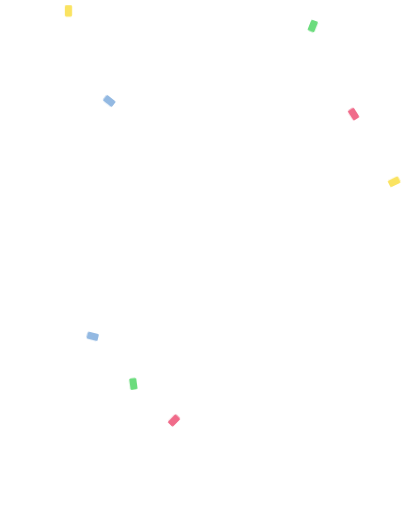
t = 0.00 s
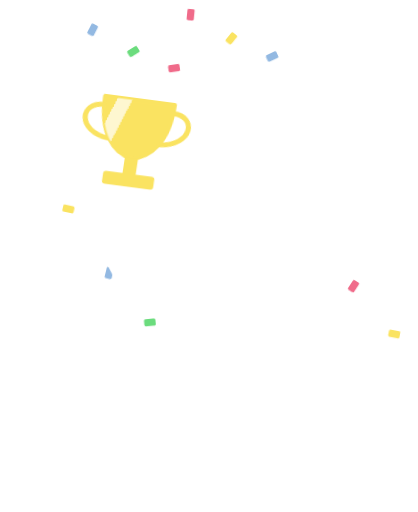
t = 0.79 s
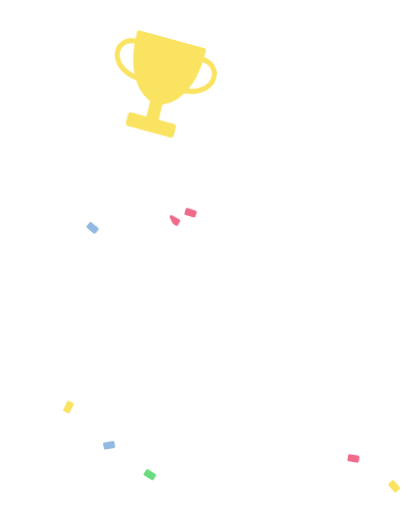
t = 1.57 s
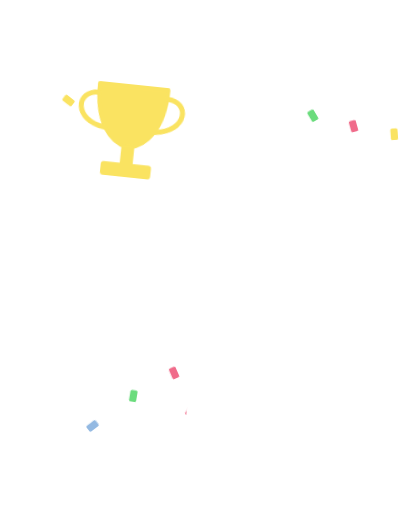
t = 2.36 s
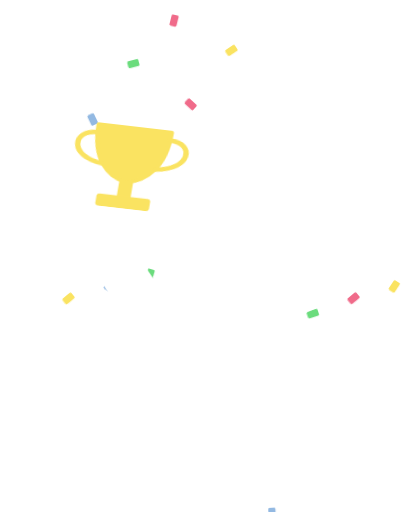
t = 3.14 s
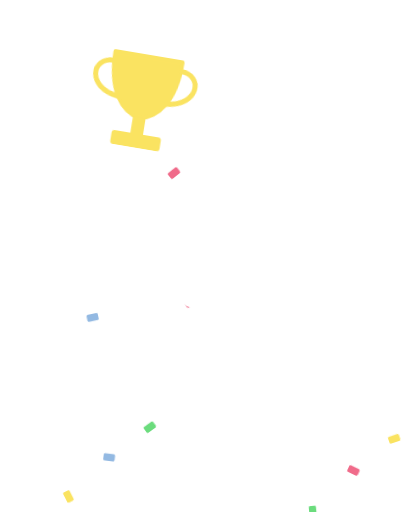
t = 3.93 s

The animated SVG that drew these frames (rendered in a browser with its animation timeline set to each time). Animation: 5 CSS @keyframes rules; one cycle of 4.71 s, repeats indefinitely.

<svg xmlns="http://www.w3.org/2000/svg" viewBox="-40 -330 1160 1420" class="mascotte mascotte-victoire-tournoi-blanc mascotte-victoire-tournoi" role="img" aria-label="Victoire en tournoi">
<style>
.mascotte.mascotte-victoire-tournoi-blanc { --mascot: #ffffff; --line: #fae361; }
.mascotte-victoire-tournoi .m { fill: var(--mascot); }
.mascotte-victoire-tournoi .shadow { fill: var(--mascot); opacity: .12; }
.mascotte-victoire-tournoi g { transform-box: view-box; transform-origin: 0 0; }
.mascotte-victoire-tournoi .rig { animation: victoire-tournoi-hop 1.2s linear infinite; }
@keyframes victoire-tournoi-hop { 0%{transform:translateY(0) scale(1,1);animation-timing-function:cubic-bezier(.45,0,.55,1)} 16%{transform:translateY(0) scale(1.07,0.89);animation-timing-function:cubic-bezier(.33,1,.68,1)} 42%{transform:translateY(-70px) scale(.97,1.04);animation-timing-function:cubic-bezier(.32,0,.67,0)} 62%{transform:translateY(0) scale(1.08,0.88);animation-timing-function:cubic-bezier(.33,1,.68,1)} 76%{transform:translateY(0) scale(.98,1.02);animation-timing-function:cubic-bezier(.45,0,.55,1)} 90%,100%{transform:translateY(0) scale(1,1)} }
.mascotte-victoire-tournoi .arm { animation: victoire-tournoi-arm 1.2s cubic-bezier(.45,0,.55,1) infinite; }
@keyframes victoire-tournoi-arm { 0%,100%{transform:rotate(6deg)} 16%{transform:rotate(2deg)} 42%{transform:rotate(22deg)} 62%{transform:rotate(8deg)} }
.mascotte-victoire-tournoi .trophy { animation: victoire-tournoi-trophy .6s cubic-bezier(.34,1.56,.64,1) both; }
@keyframes victoire-tournoi-trophy { from{transform:scale(0) rotate(-40deg)} to{transform:scale(1) rotate(0)} }
.mascotte-victoire-tournoi .shine { animation: victoire-tournoi-shine 1.8s ease-in-out .6s infinite; }
@keyframes victoire-tournoi-shine { 0%{transform:translateX(0)} 40%,100%{transform:translateX(300px)} }
.mascotte-victoire-tournoi .cf { animation: victoire-tournoi-fall 2.4s linear infinite; }
@keyframes victoire-tournoi-fall { from{transform:translateY(0) rotate(0)} to{transform:translateY(1400px) rotate(720deg)} }
.mascotte-victoire-tournoi .cf0 { animation-delay: -0.00s; animation-duration: 2.00s; }
.mascotte-victoire-tournoi .cf1 { animation-delay: -0.41s; animation-duration: 2.30s; }
.mascotte-victoire-tournoi .cf2 { animation-delay: -0.82s; animation-duration: 2.60s; }
.mascotte-victoire-tournoi .cf3 { animation-delay: -1.23s; animation-duration: 2.00s; }
.mascotte-victoire-tournoi .cf4 { animation-delay: -1.64s; animation-duration: 2.30s; }
.mascotte-victoire-tournoi .cf5 { animation-delay: -2.05s; animation-duration: 2.60s; }
.mascotte-victoire-tournoi .cf6 { animation-delay: -0.06s; animation-duration: 2.00s; }
.mascotte-victoire-tournoi .cf7 { animation-delay: -0.47s; animation-duration: 2.30s; }
.mascotte-victoire-tournoi .cf8 { animation-delay: -0.88s; animation-duration: 2.60s; }
.mascotte-victoire-tournoi .cf9 { animation-delay: -1.29s; animation-duration: 2.00s; }
.mascotte-victoire-tournoi .cf10 { animation-delay: -1.70s; animation-duration: 2.30s; }
.mascotte-victoire-tournoi .cf11 { animation-delay: -2.11s; animation-duration: 2.60s; }
@media (prefers-reduced-motion: reduce) { .mascotte-victoire-tournoi * { animation: none !important; } }
</style>
<ellipse class="shadow" cx="580" cy="1056.233" rx="280" ry="26"/><g transform="translate(150.0 -300.0)"><g class="cf cf0"><rect x="-10" y="-16" width="20" height="32" rx="4" fill="#fae361"/></g></g><g transform="translate(263.0 -300.0)"><g class="cf cf1"><rect x="-10" y="-16" width="20" height="32" rx="4" fill="#93b9e2"/></g></g><g transform="translate(376.0 -300.0)"><g class="cf cf2"><rect x="-10" y="-16" width="20" height="32" rx="4" fill="#6bdc7d"/></g></g><g transform="translate(489.0 -300.0)"><g class="cf cf3"><rect x="-10" y="-16" width="20" height="32" rx="4" fill="#f06b8a"/></g></g><g transform="translate(602.0 -300.0)"><g class="cf cf4"><rect x="-10" y="-16" width="20" height="32" rx="4" fill="#fae361"/></g></g><g transform="translate(715.0 -300.0)"><g class="cf cf5"><rect x="-10" y="-16" width="20" height="32" rx="4" fill="#93b9e2"/></g></g><g transform="translate(828.0 -300.0)"><g class="cf cf6"><rect x="-10" y="-16" width="20" height="32" rx="4" fill="#6bdc7d"/></g></g><g transform="translate(941.0 -300.0)"><g class="cf cf7"><rect x="-10" y="-16" width="20" height="32" rx="4" fill="#f06b8a"/></g></g><g transform="translate(1054.0 -300.0)"><g class="cf cf8"><rect x="-10" y="-16" width="20" height="32" rx="4" fill="#fae361"/></g></g><g transform="translate(217.0 -300.0)"><g class="cf cf9"><rect x="-10" y="-16" width="20" height="32" rx="4" fill="#93b9e2"/></g></g><g transform="translate(330.0 -300.0)"><g class="cf cf10"><rect x="-10" y="-16" width="20" height="32" rx="4" fill="#6bdc7d"/></g></g><g transform="translate(443.0 -300.0)"><g class="cf cf11"><rect x="-10" y="-16" width="20" height="32" rx="4" fill="#f06b8a"/></g></g><g transform="translate(620.0 1038.2)"><g class="rig"><g transform="translate(-620.0 -1038.2)"><path class="m" d="M861.3,743.7 C852.9,748.7 843.4,751.9 835.0,756.8 C815.5,768.2 796.4,780.6 776.5,791.4 C777.1,778.8 775.7,765.9 776.4,753.3 C778.3,720.9 784.4,678.8 790.3,646.4 C791.1,642.2 791.0,635.9 796.2,636.5 C802.8,637.4 830.6,652.8 838.7,657.1 C852.0,664.1 894.5,686.7 898.7,699.4 C904.2,716.1 874.2,736.1 861.3,743.7 Z M1034.2,666.3 C1016.9,628.2 961.4,587.7 926.1,565.7 C902.4,550.9 876.6,538.8 851.8,525.8 C842.4,519.4 775.8,497.7 773.9,493.5 C772.2,489.9 780.8,486.5 783.5,484.8 C811.1,467.6 841.0,455.8 861.6,429.1 C890.6,391.5 899.3,363.5 894.4,315.2 C888.3,254.5 804.1,134.2 762.1,88.0 C734.7,57.7 693.7,10.8 651.8,48.6 C625.9,72.0 629.8,109.8 639.3,140.0 C640.5,144.0 651.7,168.3 650.5,169.4 C601.6,175.7 546.4,180.7 500.2,198.9 C474.4,209.0 450.2,233.9 460.1,264.0 C467.5,286.6 530.3,313.4 553.4,316.4 C519.1,370.2 529.4,423.0 569.1,469.9 C574.2,475.9 581.2,481.0 586.2,487.0 C588.2,489.4 590.7,490.2 590.3,493.7 C622.5,499.9 646.8,528.2 646.8,562.2 C646.8,600.8 615.5,632.0 577.0,632.0 C559.0,632.0 542.6,625.2 530.2,614.0 C530.0,614.1 529.7,614.2 529.5,614.2 C529.5,614.3 529.6,614.4 529.6,614.5 C529.6,614.5 477.3,809.8 477.3,809.8 C477.5,812.8 477.3,815.4 476.7,818.3 C468.1,862.7 442.8,916.2 427.4,959.4 C423.9,969.1 398.0,1040.3 401.2,1043.4 C449.2,1042.4 497.7,1046.0 545.4,1040.6 C552.8,1013.1 565.6,984.3 579.6,959.4 C585.1,949.7 601.2,922.4 608.6,916.1 C614.9,910.8 628.5,907.6 635.8,912.5 C642.6,917.0 652.4,951.8 655.8,962.0 C663.1,984.6 668.2,1013.7 676.6,1034.4 C679.4,1041.4 683.8,1042.8 691.1,1043.5 C719.1,1046.3 775.7,1045.9 804.1,1043.5 C808.4,1043.1 811.8,1041.4 815.8,1040.7 C811.3,1016.6 800.1,993.7 793.4,970.0 C792.3,965.9 792.9,962.1 792.2,959.4 C792.1,958.9 790.3,957.6 789.8,955.4 C788.1,948.2 786.3,940.5 785.6,933.2 C785.2,929.9 785.8,930.0 788.3,928.0 C819.5,940.0 851.3,948.3 883.3,933.7 C902.9,924.8 920.4,908.6 915.1,885.1 C914.5,882.4 906.3,870.1 904.4,868.3 C900.9,865.0 885.0,859.3 886.7,853.1 C888.0,848.6 914.0,839.8 920.0,836.6 C956.5,817.0 1025.5,766.6 1039.0,727.2 C1046.9,704.5 1044.1,688.0 1034.2,666.3 Z" fill-rule="evenodd"/><circle class="m" cx="579.4" cy="562.8" r="46"/><g transform="translate(579.4 562.8)"><g class="arm"><path class="m" d="M-1.7,-70.4 C-3.2,-70.4 -4.7,-70.3 -6.1,-70.2 C-24.3,-72.5 -42.4,-74.6 -60.3,-79.2 C-139.3,-99.3 -206.5,-148.9 -239.6,-224.4 C-245.7,-238.4 -266.8,-294.0 -259.0,-305.5 C-257.2,-308.0 -246.9,-312.8 -243.1,-316.0 C-214.9,-339.3 -193.2,-403.1 -227.2,-429.4 C-231.7,-432.9 -238.7,-434.6 -241.9,-438.5 C-246.2,-443.8 -248.5,-457.8 -253.8,-466.2 C-282.1,-511.3 -356.4,-511.8 -389.5,-470.3 C-394.2,-464.4 -399.7,-451.1 -403.9,-447.7 C-411.3,-441.7 -421.3,-442.9 -430.5,-432.1 C-461.2,-396.1 -441.5,-317.9 -395.2,-302.4 C-385.8,-236.4 -358.6,-169.3 -319.4,-115.6 C-260.6,-35.1 -170.3,9.4 -78.2,41.6 C-72.8,43.5 -52.7,46.9 -49.7,51.5 C-49.6,51.4 -49.4,51.4 -49.3,51.3 C-49.3,51.3 -49.4,51.3 -49.4,51.2 C-36.8,62.9 -20.1,70.0 -1.7,70.0 C37.1,70.0 68.5,38.6 68.5,-0.2 C68.5,-38.9 37.1,-70.4 -1.7,-70.4 Z"/><g transform="translate(-314.0 -473.0)"><g class="trophy"><g><path d="M-95,-150 L95,-150 C95,-40 50,10 0,20 C-50,10 -95,-40 -95,-150 Z" fill="#fae361" stroke="var(--line)" stroke-width="12" stroke-linejoin="round"/>
<path d="M-95,-125 C-160,-125 -160,-40 -70,-30 M95,-125 C160,-125 160,-40 70,-30" fill="none" stroke="var(--line)" stroke-width="14" stroke-linecap="round"/>
<rect x="-18" y="18" width="36" height="50" fill="var(--line)"/><rect x="-70" y="64" width="140" height="38" rx="8" fill="var(--line)"/>
<clipPath id="mascotte-trophy-cup"><path d="M-95,-150 L95,-150 C95,-40 50,10 0,20 C-50,10 -95,-40 -95,-150 Z"/></clipPath>
<g clip-path="url(#mascotte-trophy-cup)"><g class="shine"><rect x="-150" y="-170" width="40" height="220" fill="#fff" opacity=".7" transform="skewX(-18)"/></g></g></g></g></g></g></g></g></g></g>
</svg>
